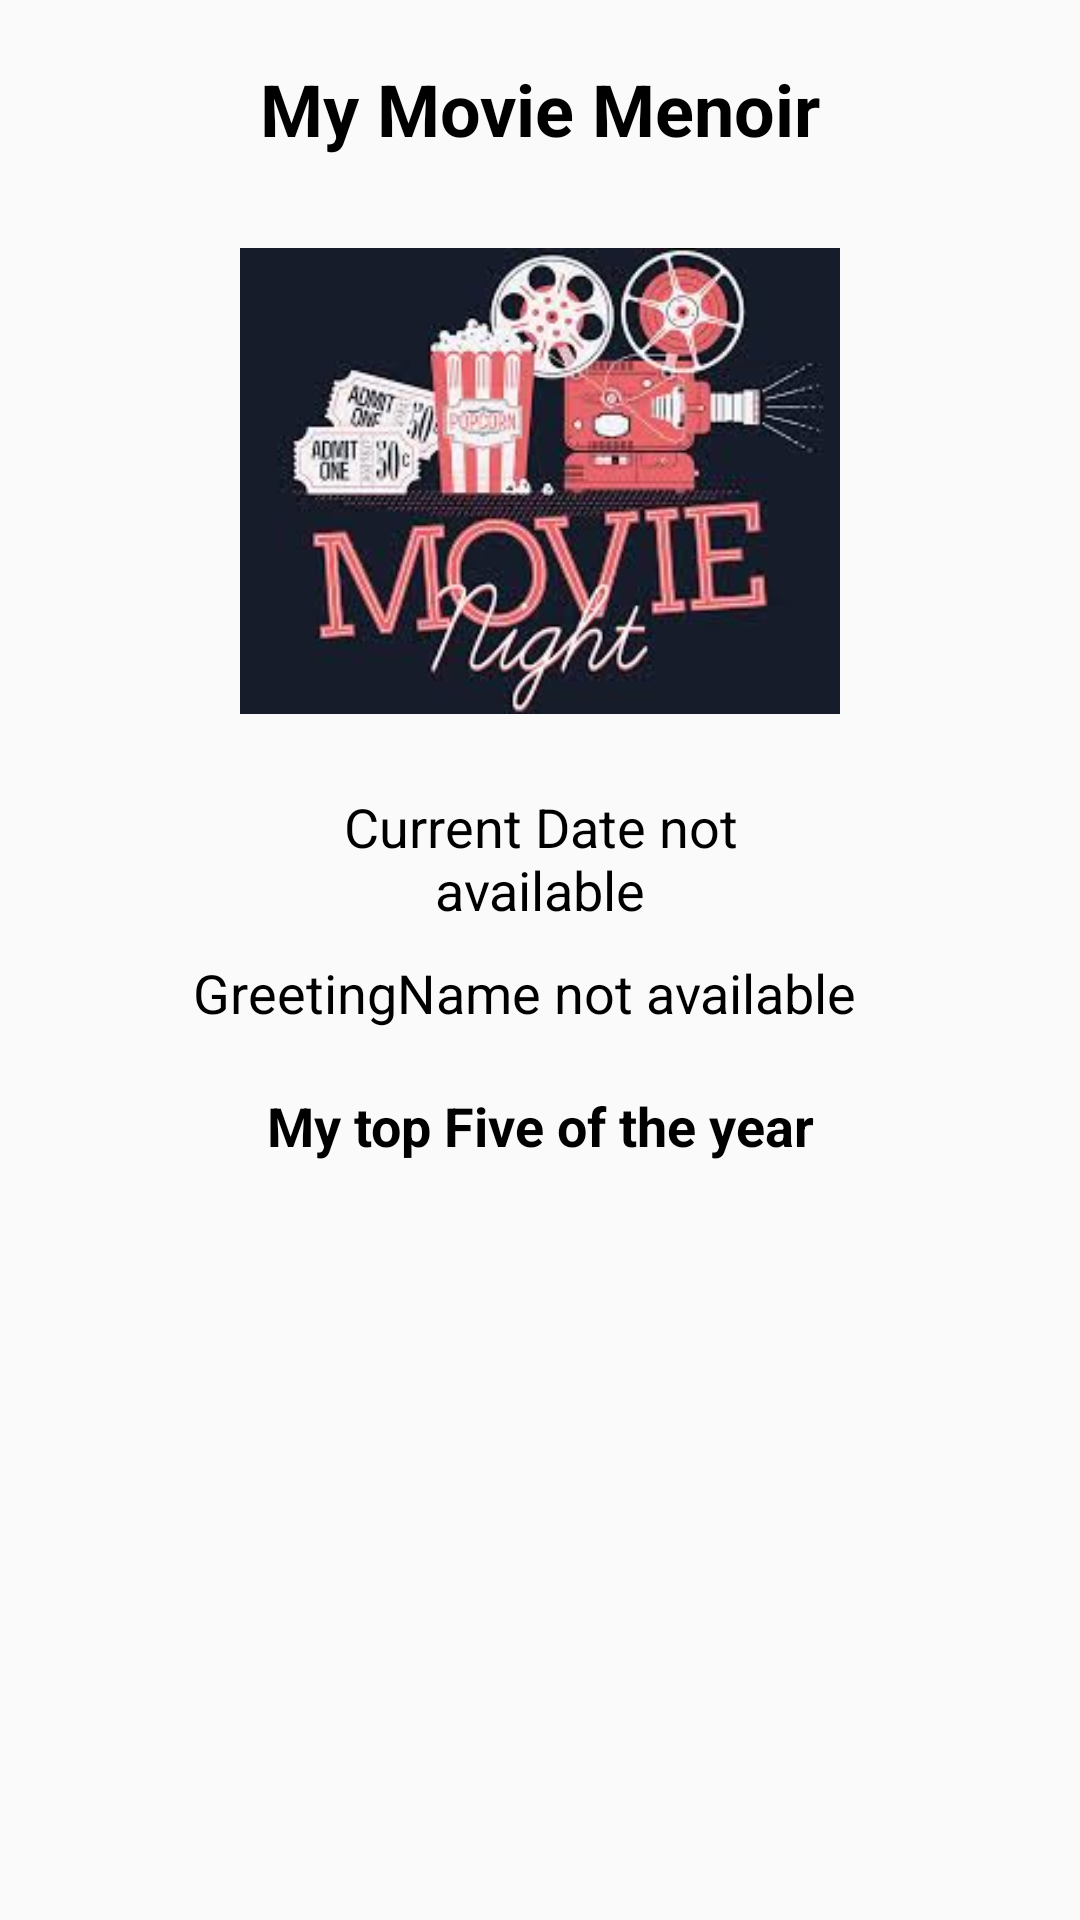

Android layout source for this screen:
<!-- AndroidManifest.xml: application theme AppTheme -->
<!-- res/layout/fragment_home.xml -->
<?xml version="1.0" encoding="utf-8"?>
<androidx.constraintlayout.widget.ConstraintLayout xmlns:android="http://schemas.android.com/apk/res/android"
    xmlns:app="http://schemas.android.com/apk/res-auto"
    xmlns:tools="http://schemas.android.com/tools"
    android:layout_width="match_parent"
    android:layout_height="match_parent"
    tools:context=".fragment.HomeFragment">

    <TextView
        android:id="@+id/textView4"
        android:layout_width="0dp"
        android:layout_height="wrap_content"
        android:layout_marginStart="80dp"
        android:layout_marginTop="20dp"
        android:layout_marginEnd="80dp"
        android:text="@string/app_name"
        android:textAlignment="center"
        android:textSize="24sp"
        android:textStyle="bold"
        android:textColor="#000000"
        app:layout_constraintEnd_toEndOf="parent"
        app:layout_constraintStart_toStartOf="parent"
        app:layout_constraintTop_toTopOf="parent" />

    <TextView
        android:id="@+id/dateTV"
        android:layout_width="0dp"
        android:layout_height="wrap_content"
        android:layout_marginStart="80dp"
        android:layout_marginTop="15dp"
        android:layout_marginEnd="80dp"
        android:text="@string/date_error"
        android:textAlignment="center"
        android:textColor="#000000"
        android:textSize="18sp"
        app:layout_constraintEnd_toEndOf="parent"
        app:layout_constraintHorizontal_bias="0.0"
        app:layout_constraintStart_toStartOf="parent"
        app:layout_constraintTop_toBottomOf="@+id/imageView2" />

    <TextView
        android:id="@+id/greetTV"
        android:layout_width="wrap_content"
        android:layout_height="wrap_content"
        android:layout_marginStart="70dp"
        android:layout_marginTop="10dp"
        android:text="@string/greeting"
        android:textColor="#000000"
        android:textSize="18sp"
        app:layout_constraintEnd_toStartOf="@+id/nameTV"
        app:layout_constraintStart_toStartOf="parent"
        app:layout_constraintTop_toBottomOf="@+id/dateTV" />

    <TextView
        android:id="@+id/nameTV"
        android:layout_width="wrap_content"
        android:layout_height="wrap_content"
        android:layout_marginTop="10dp"
        android:layout_marginEnd="80dp"
        android:text="@string/name_error"
        android:textColor="#000000"
        android:textSize="18sp"
        app:layout_constraintEnd_toEndOf="parent"
        app:layout_constraintStart_toEndOf="@+id/greetTV"
        app:layout_constraintTop_toBottomOf="@+id/dateTV" />

    <TextView
        android:id="@+id/textView11"
        android:layout_width="0dp"
        android:layout_height="wrap_content"
        android:layout_marginStart="80dp"
        android:layout_marginTop="20dp"
        android:layout_marginEnd="80dp"
        android:text="@string/top_five"
        android:textAlignment="center"
        android:textColor="#000000"
        android:textSize="18sp"
        android:textStyle="bold"
        app:layout_constraintEnd_toEndOf="parent"
        app:layout_constraintStart_toStartOf="parent"
        app:layout_constraintTop_toBottomOf="@+id/greetTV" />

    <androidx.recyclerview.widget.RecyclerView
        android:id="@+id/topFiveRecyclerView"
        android:layout_width="0dp"
        android:layout_height="wrap_content"
        android:layout_marginStart="5dp"
        android:layout_marginTop="10dp"
        android:layout_marginEnd="40dp"
        app:layout_constraintEnd_toEndOf="parent"
        app:layout_constraintStart_toStartOf="parent"
        app:layout_constraintTop_toBottomOf="@+id/textView11" />

    <ImageView
        android:id="@+id/imageView2"
        android:layout_width="0dp"
        android:layout_height="176dp"
        android:layout_marginStart="80dp"
        android:layout_marginTop="20dp"
        android:layout_marginEnd="80dp"
        android:src="@drawable/images"
        app:layout_constraintEnd_toEndOf="parent"
        app:layout_constraintStart_toStartOf="parent"
        app:layout_constraintTop_toBottomOf="@+id/textView4" />

</androidx.constraintlayout.widget.ConstraintLayout>
<!-- resources referenced by this layout -->
<resources>
  <!-- drawable images: jpg bitmap (drawable, 11667 bytes) -->
  <string name="app_name">My Movie Menoir</string>
  <string name="date_error">Current Date not available</string>
  <string name="greeting">Greeting</string>
  <string name="name_error">Name not available</string>
  <string name="top_five">My top Five of the year</string>
  <style name="AppTheme" parent="Theme.AppCompat.Light.DarkActionBar">
          <item name="colorPrimary">@color/colorPrimary</item>
          <item name="colorPrimaryDark">@color/colorPrimaryDark</item>
          <item name="colorAccent">@color/colorAccent</item>
      </style>
  <color name="colorPrimary">#6200EE</color>
  <color name="colorPrimaryDark">#3700B3</color>
  <color name="colorAccent">#03DAC5</color>
</resources>
